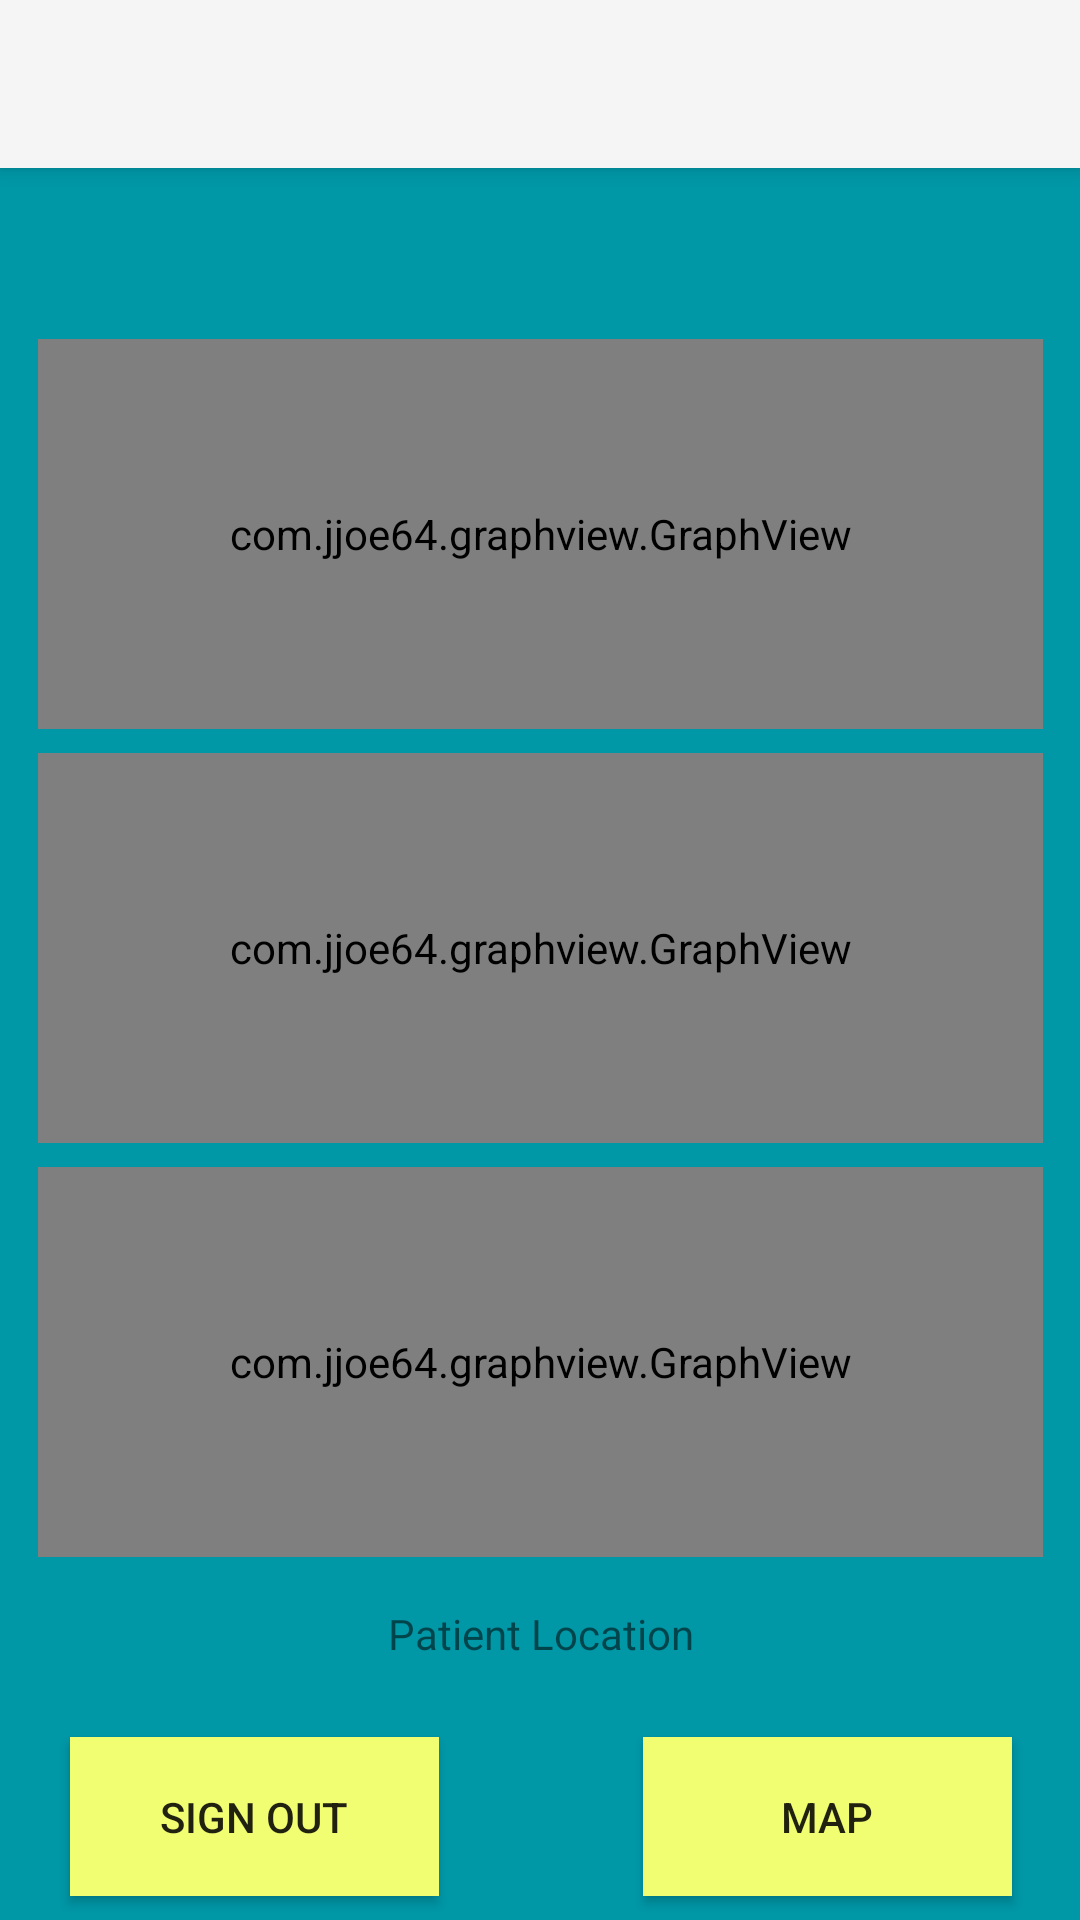

This screen was rendered from an Android layout file. Write that file and the resources it references.
<!-- AndroidManifest.xml: application theme Theme.AppCompat.Light.NoActionBar -->
<!-- res/layout/activity_family_home_screen.xml -->
<?xml version="1.0" encoding="utf-8"?>
<LinearLayout xmlns:android="http://schemas.android.com/apk/res/android"
xmlns:app="http://schemas.android.com/apk/res-auto"
xmlns:tools="http://schemas.android.com/tools"
android:id="@+id/container"
android:layout_width="match_parent"
android:layout_height="match_parent"
android:background="@color/colorPrimaryDark"
android:orientation="vertical"
tools:context="com.health_e.FamilyHomeScreen">

    <FrameLayout
        android:id="@+id/content"
        android:layout_width="match_parent"
        android:layout_height="0dp"
        android:layout_weight="1">

        <android.support.v7.widget.Toolbar
            android:id="@+id/app_toolbar"
            android:layout_width="match_parent"
            android:layout_height="?attr/actionBarSize"
            android:background="?attr/colorPrimary"
            android:elevation="4dp"
            android:theme="@style/ThemeOverlay.AppCompat.ActionBar"
            app:popupTheme="@style/ThemeOverlay.AppCompat.Light"
            tools:layout_editor_absoluteX="8dp"
            tools:layout_editor_absoluteY="57dp" />

        <android.support.constraint.ConstraintLayout
            android:layout_width="match_parent"
            android:layout_height="match_parent">

            <com.jjoe64.graphview.GraphView
                android:id="@+id/hRateGraph"
                android:layout_width="335dp"
                android:layout_height="130dp"
                android:layout_marginBottom="8dp"
                app:layout_constraintBottom_toTopOf="@+id/bTemperatureGraph"
                app:layout_constraintHorizontal_bias="0.51"
                app:layout_constraintLeft_toLeftOf="parent"
                app:layout_constraintRight_toRightOf="parent" />


            <com.jjoe64.graphview.GraphView
                android:id="@+id/bPressureGraph"
                android:layout_width="335dp"
                android:layout_height="130dp"
                android:layout_marginBottom="8dp"
                app:layout_constraintBottom_toTopOf="@+id/hRateGraph"
                app:layout_constraintHorizontal_bias="0.51"
                app:layout_constraintLeft_toLeftOf="parent"
                app:layout_constraintRight_toRightOf="parent" />

            <com.jjoe64.graphview.GraphView
                android:id="@+id/bTemperatureGraph"
                android:layout_width="335dp"
                android:layout_height="130dp"
                android:layout_marginBottom="16dp"
                app:layout_constraintBottom_toTopOf="@+id/location"
                app:layout_constraintHorizontal_bias="0.51"
                app:layout_constraintLeft_toLeftOf="parent"
                app:layout_constraintRight_toRightOf="parent" />

            <Button
                android:id="@+id/signOut"
                android:layout_width="123dp"
                android:layout_height="53dp"
                android:layout_marginBottom="8dp"
                android:layout_marginLeft="8dp"
                android:layout_marginRight="8dp"
                android:layout_marginTop="8dp"
                android:background="@color/colorAccent"
                android:text="@string/familySignOut"
                app:layout_constraintBottom_toBottomOf="parent"
                app:layout_constraintHorizontal_bias="0.069"
                app:layout_constraintLeft_toLeftOf="parent"
                app:layout_constraintRight_toRightOf="parent"
                app:layout_constraintTop_toTopOf="parent"
                app:layout_constraintVertical_bias="1.0" />

            <Button
                android:id="@+id/showOnMap"
                android:layout_width="123dp"
                android:layout_height="53dp"
                android:layout_marginBottom="8dp"
                android:layout_marginLeft="8dp"
                android:layout_marginRight="8dp"
                android:layout_marginTop="8dp"
                android:background="@color/colorAccent"
                android:text="@string/familyShowOnMap"
                app:layout_constraintBottom_toBottomOf="parent"
                app:layout_constraintHorizontal_bias="0.934"
                app:layout_constraintLeft_toLeftOf="parent"
                app:layout_constraintRight_toRightOf="parent"
                app:layout_constraintTop_toTopOf="parent"
                app:layout_constraintVertical_bias="1.0" />

            <TextView
                android:id="@+id/location"
                android:layout_width="wrap_content"
                android:layout_height="0dp"
                android:layout_marginBottom="25dp"
                android:layout_marginLeft="8dp"
                android:layout_marginRight="8dp"
                android:gravity="center"
                android:text="@string/patientLocation"
                app:layout_constraintBottom_toTopOf="@+id/signOut"
                app:layout_constraintLeft_toLeftOf="parent"
                app:layout_constraintRight_toRightOf="parent" />

            <android.support.constraint.Guideline
                android:id="@+id/guideline"
                android:layout_width="wrap_content"
                android:layout_height="wrap_content"
                android:orientation="vertical"
                app:layout_constraintGuide_begin="20dp" />

        </android.support.constraint.ConstraintLayout>

    </FrameLayout>

</LinearLayout>
<!-- resources referenced by this layout -->
<resources>
  <color name="colorAccent">#f2fe71</color>
  <color name="colorPrimaryDark">#0097a7</color>
  <string name="familyShowOnMap">Map</string>
  <string name="familySignOut">Sign Out</string>
  <string name="patientLocation">Patient Location</string>
</resources>
